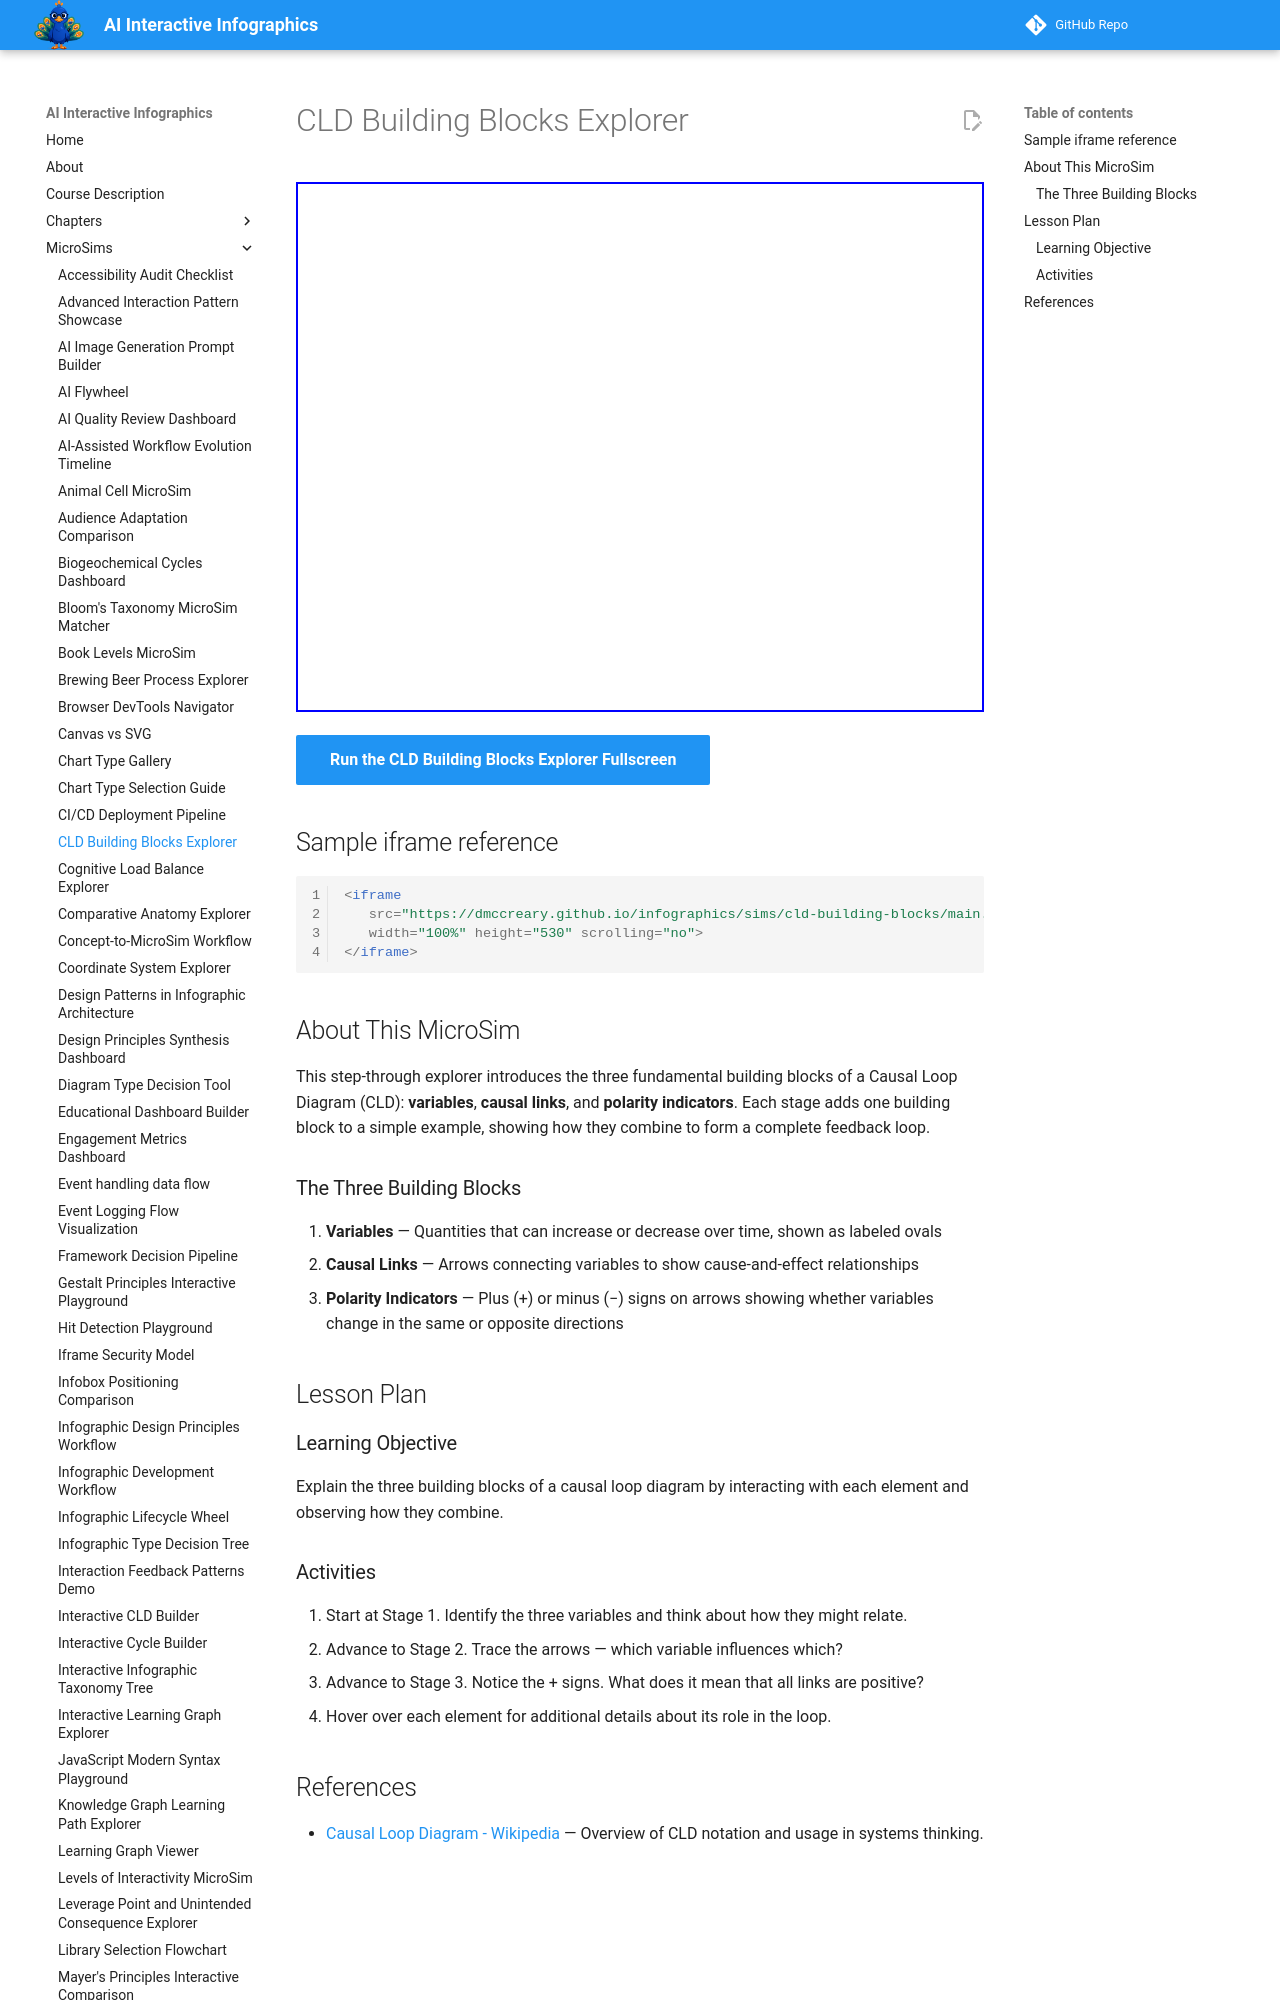

repository: dmccreary/infographics · page: sims/cld-building-blocks/index.html · generator: mkdocs

---
title: CLD Building Blocks Explorer
description: Explain the three building blocks of a causal loop diagram (variables, causal links, polarity indicators) by interacting with each element and observing how they combine.
quality_score: 0
image: /sims/cld-building-blocks/cld-building-blocks.png
social:
   cards: false
---
# CLD Building Blocks Explorer

<iframe src="main.html" height="530" scrolling="no"></iframe>

[Run the CLD Building Blocks Explorer Fullscreen](./main.html){ .md-button .md-button--primary }

## Sample iframe reference

```html
<iframe
   src="https://dmccreary.github.io/infographics/sims/cld-building-blocks/main.html"
   width="100%" height="530" scrolling="no">
</iframe>
```

## About This MicroSim

This step-through explorer introduces the three fundamental building blocks of a Causal Loop Diagram (CLD): **variables**, **causal links**, and **polarity indicators**. Each stage adds one building block to a simple example, showing how they combine to form a complete feedback loop.
